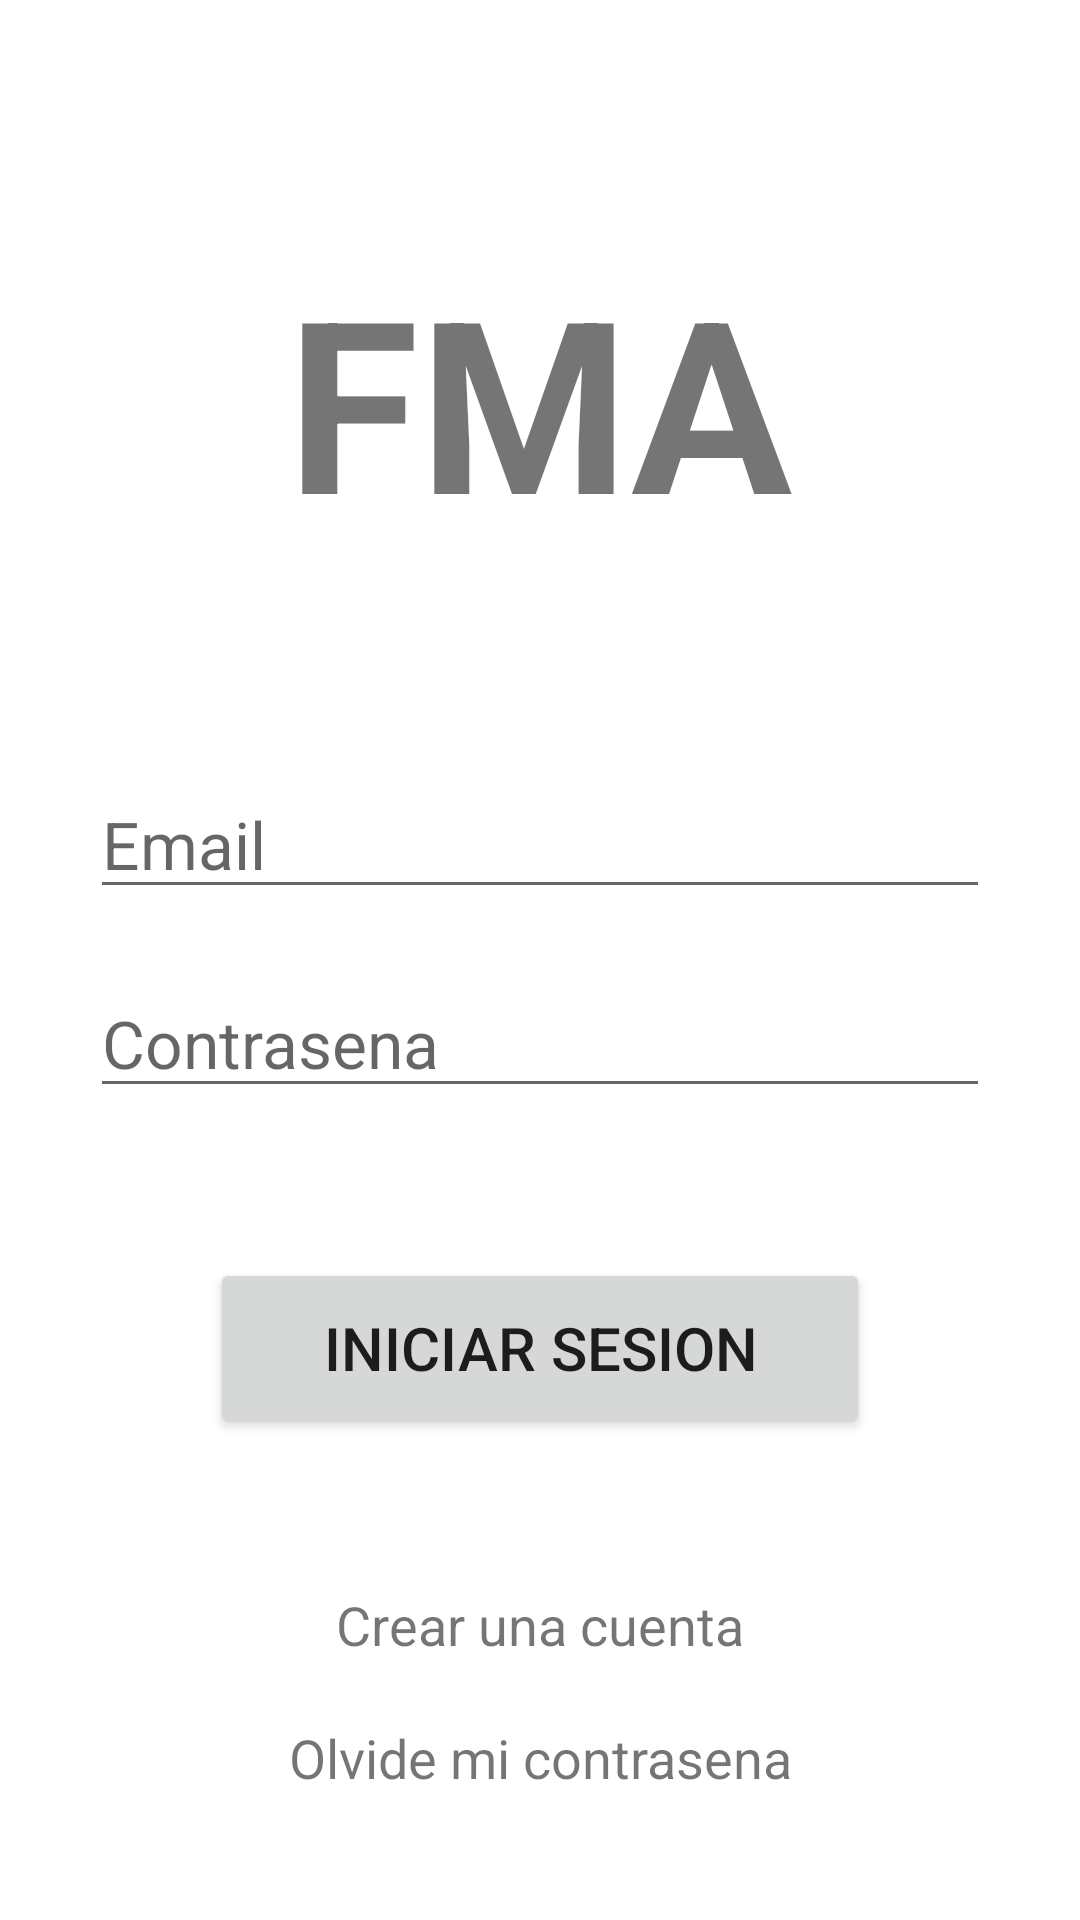

Write the Android layout XML for this screen, with the resource values it uses.
<!-- AndroidManifest.xml: application theme Theme.FMA -->
<!-- res/layout/activity_log_in.xml -->
<?xml version="1.0" encoding="utf-8"?>
<androidx.constraintlayout.widget.ConstraintLayout xmlns:android="http://schemas.android.com/apk/res/android"
    xmlns:app="http://schemas.android.com/apk/res-auto"
    xmlns:tools="http://schemas.android.com/tools"
    android:layout_width="match_parent"
    android:layout_height="match_parent"
    tools:context=".LogInActivity">

    <TextView
        android:id="@+id/textView"
        android:layout_width="wrap_content"
        android:layout_height="wrap_content"
        android:layout_marginTop="80dp"
        android:text="FMA"
        android:textSize="80sp"
        android:textStyle="bold"
        app:layout_constraintTop_toTopOf="parent"
        app:layout_constraintLeft_toLeftOf="parent"
        app:layout_constraintRight_toRightOf="parent" />

    <EditText
        android:id="@+id/emailEditText"
        android:layout_width="300dp"
        android:layout_height="wrap_content"
        android:layout_marginTop="70dp"
        android:textSize="22sp"
        android:ems="10"
        android:inputType="textEmailAddress"
        android:hint="Email"
        app:layout_constraintTop_toBottomOf="@+id/textView"
        app:layout_constraintLeft_toLeftOf="parent"
        app:layout_constraintRight_toRightOf="parent"/>

    <EditText
        android:id="@+id/passwordEditText"
        android:layout_width="300dp"
        android:layout_height="wrap_content"
        android:layout_marginTop="20dp"
        android:textSize="22sp"
        android:ems="10"
        android:hint="Contrasena"
        android:inputType="textPassword"
        app:layout_constraintTop_toBottomOf="@+id/emailEditText"
        app:layout_constraintLeft_toLeftOf="parent"
        app:layout_constraintRight_toRightOf="parent"/>

    <Button
        android:id="@+id/logInButton"
        android:layout_width="220dp"
        android:layout_height="60dp"
        android:layout_marginTop="50dp"
        android:textSize="20sp"
        android:text="Iniciar Sesion"
        app:layout_constraintTop_toBottomOf="@+id/passwordEditText"
        app:layout_constraintLeft_toLeftOf="parent"
        app:layout_constraintRight_toRightOf="parent"/>

    <TextView
        android:id="@+id/registerTextView"
        android:layout_width="wrap_content"
        android:layout_height="wrap_content"
        android:textSize="18sp"
        android:layout_marginTop="50dp"
        android:text="Crear una cuenta"
        app:layout_constraintTop_toBottomOf="@+id/logInButton"
        app:layout_constraintLeft_toLeftOf="parent"
        app:layout_constraintRight_toRightOf="parent"/>

    <TextView
        android:id="@+id/forgotPasswordTextView"
        android:layout_width="wrap_content"
        android:layout_height="wrap_content"
        android:layout_marginTop="20dp"
        android:textSize="18sp"
        android:text="Olvide mi contrasena"
        app:layout_constraintTop_toBottomOf="@+id/registerTextView"
        app:layout_constraintLeft_toLeftOf="parent"
        app:layout_constraintRight_toRightOf="parent"/>

</androidx.constraintlayout.widget.ConstraintLayout>
<!-- resources referenced by this layout -->
<resources>
  <style name="Theme.FMA" parent="Theme.MaterialComponents.DayNight.NoActionBar">
          
          <item name="colorPrimary">@color/teal_200</item>
          <item name="colorPrimaryVariant">@color/teal_700</item>
          <item name="colorOnPrimary">@color/white</item>
          
          <item name="android:statusBarColor" tools:targetApi="l">?attr/colorPrimaryVariant</item>
          
      </style>
  <color name="teal_200">#FF03DAC5</color>
  <color name="teal_700">#FF018786</color>
  <color name="white">#FFFFFFFF</color>
</resources>
